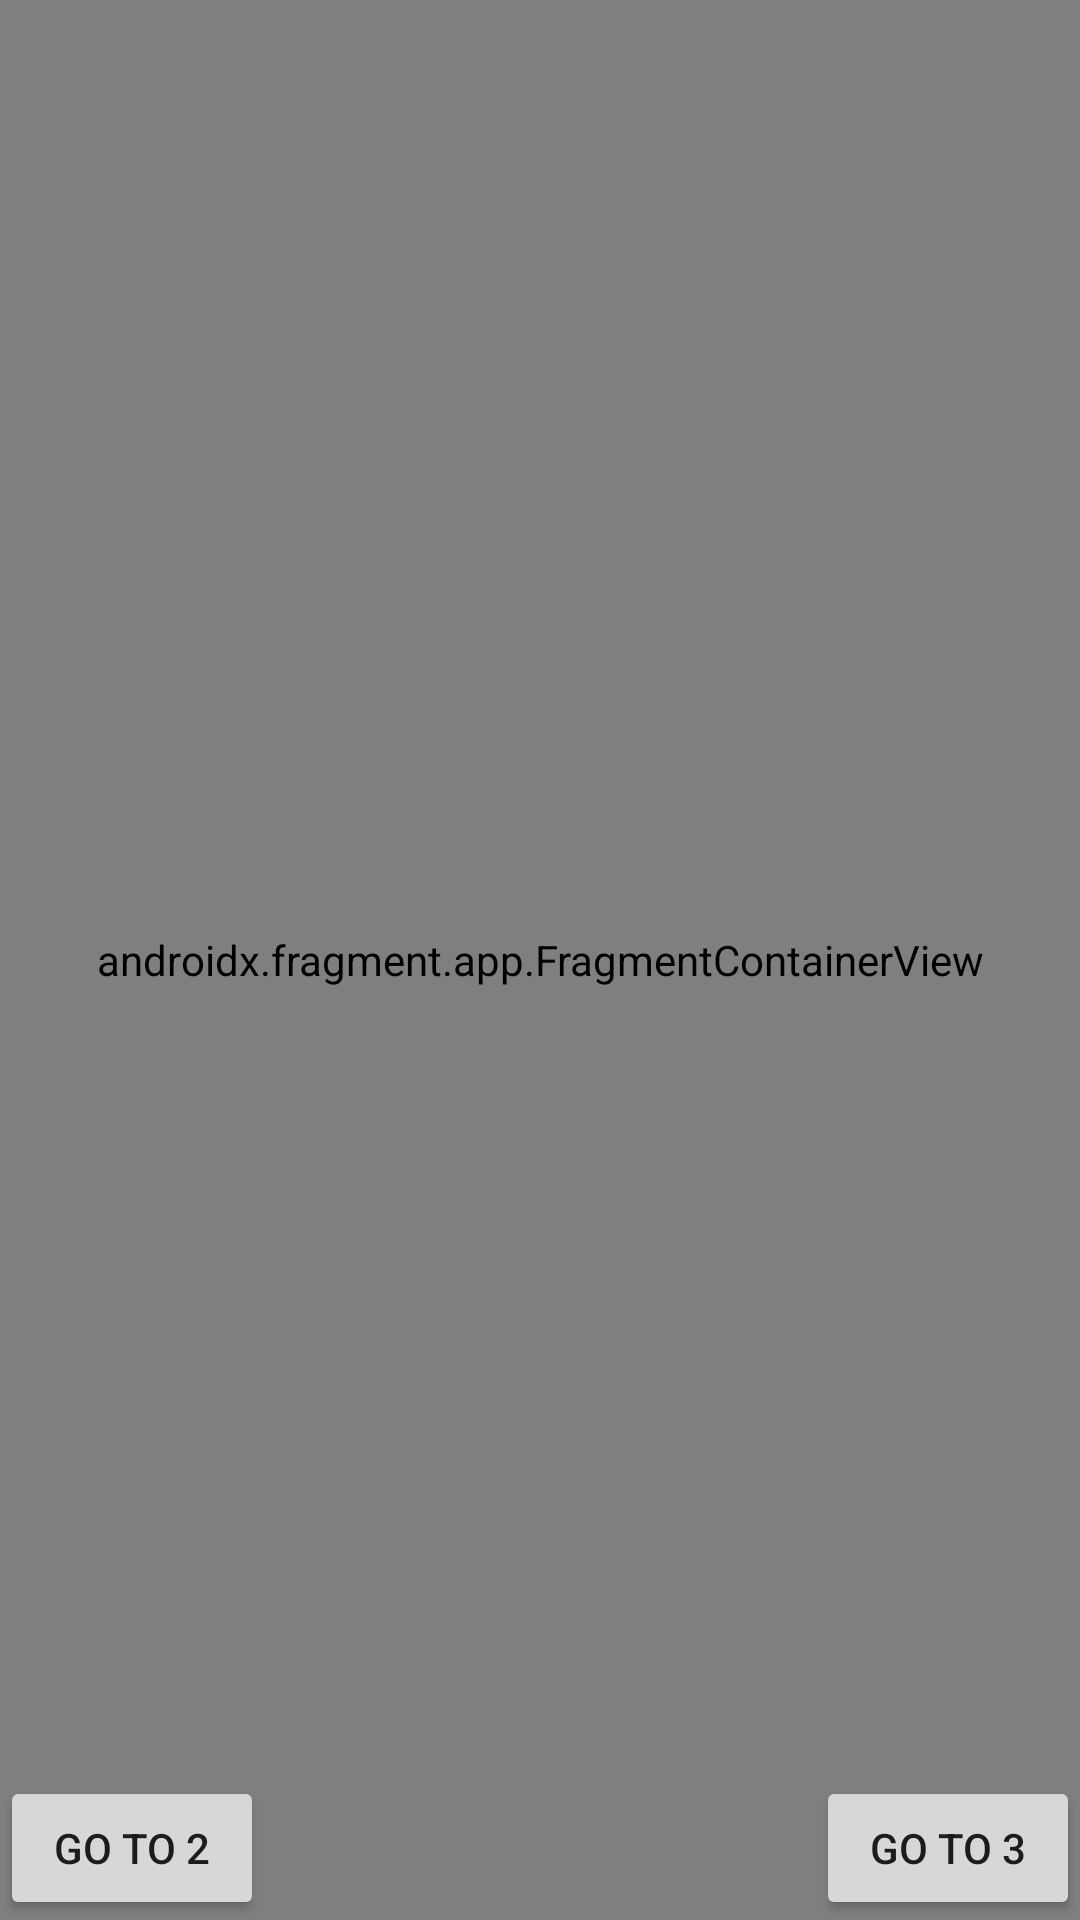

Android layout source for this screen:
<!-- AndroidManifest.xml: application theme Theme.Navcomp -->
<!-- res/layout/activity_main.xml -->
<?xml version="1.0" encoding="utf-8"?>
<androidx.constraintlayout.widget.ConstraintLayout xmlns:android="http://schemas.android.com/apk/res/android"
    xmlns:app="http://schemas.android.com/apk/res-auto"
    xmlns:tools="http://schemas.android.com/tools"
    android:layout_width="match_parent"
    android:layout_height="match_parent"
    tools:context=".MainActivity">


    <Button
        android:id="@+id/button1"
        android:layout_width="wrap_content"
        android:layout_height="wrap_content"
        android:text="Go To 2"
        app:layout_constraintBottom_toBottomOf="parent"
        app:layout_constraintLeft_toLeftOf="parent" />

    <Button
        android:id="@+id/button2"
        android:layout_width="wrap_content"
        android:layout_height="wrap_content"
        android:text="Go To 3"
        app:layout_constraintBottom_toBottomOf="parent"
        app:layout_constraintRight_toRightOf="parent" />



    <androidx.fragment.app.FragmentContainerView
        android:layout_width="0dp"
        android:layout_height="0dp"
        android:id="@+id/nav_host_fragment"
        android:name="androidx.navigation.fragment.NavHostFragment"
        app:layout_constraintLeft_toLeftOf="parent"
        app:layout_constraintRight_toRightOf="parent"
        app:layout_constraintTop_toTopOf="parent"
        app:layout_constraintBottom_toBottomOf="parent"
        app:defaultNavHost="true"
        app:navGraph="@navigation/nav_graph" />
</androidx.constraintlayout.widget.ConstraintLayout>
<!-- resources referenced by this layout -->
<resources>
  <style name="Theme.Navcomp" parent="Theme.MaterialComponents.DayNight.DarkActionBar">
          
          <item name="colorPrimary">@color/purple_500</item>
          <item name="colorPrimaryVariant">@color/purple_700</item>
          <item name="colorOnPrimary">@color/white</item>
          
          <item name="colorSecondary">@color/teal_200</item>
          <item name="colorSecondaryVariant">@color/teal_700</item>
          <item name="colorOnSecondary">@color/black</item>
          
          <item name="android:statusBarColor" tools:targetApi="l">?attr/colorPrimaryVariant</item>
          
      </style>
  <!-- not gathered from this repository: default colours our renderer supplied (Android Studio template values) -->
  <color name="purple_500">#FF6200EE</color>
  <color name="purple_700">#FF3700B3</color>
  <color name="teal_200">#FF03DAC5</color>
  <color name="teal_700">#FF018786</color>
  <color name="black">#FF000000</color>
  <color name="white">#FFFFFFFF</color>
</resources>
